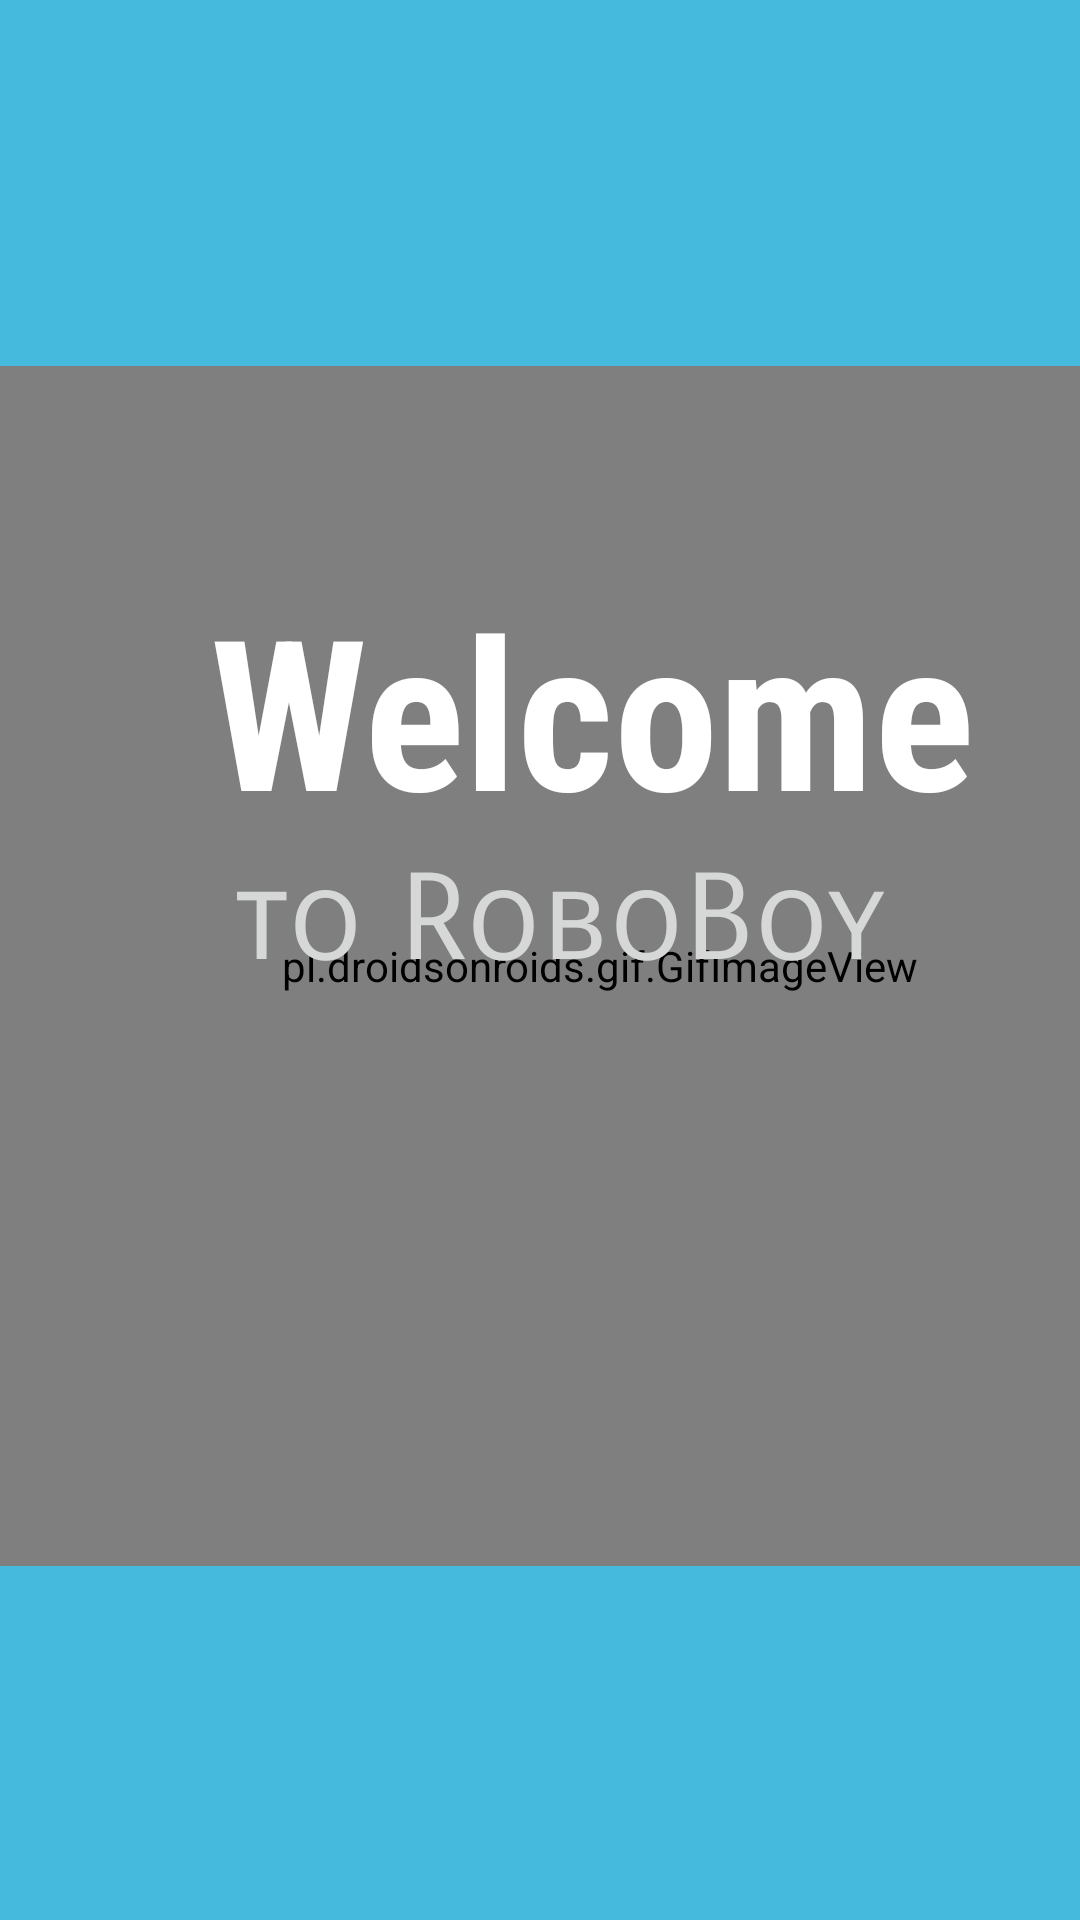

Layout XML and referenced resources for this Android screen:
<!-- AndroidManifest.xml: application theme AppTheme -->
<!-- res/layout/activity_welcome.xml -->
<?xml version="1.0" encoding="utf-8"?>
<android.support.constraint.ConstraintLayout xmlns:android="http://schemas.android.com/apk/res/android"
    xmlns:app="http://schemas.android.com/apk/res-auto"
    xmlns:tools="http://schemas.android.com/tools"
    android:layout_width="match_parent"
    android:layout_height="match_parent"
    android:background="@color/welcomeBackground"
    tools:context=".WelcomeActivity">

    <pl.droidsonroids.gif.GifImageView
        android:id="@+id/gifImageView"
        android:layout_width="400dp"
        android:layout_height="400dp"
        android:background="@color/welcomeBackground"
        android:src="@drawable/welcome_robot"
        app:layout_constraintBottom_toBottomOf="parent"
        app:layout_constraintEnd_toEndOf="parent"
        app:layout_constraintHorizontal_bias="0.0"
        app:layout_constraintStart_toStartOf="parent"
        app:layout_constraintTop_toTopOf="parent"
        app:layout_constraintVertical_bias="0.508" />

    <TextView
        android:id="@+id/Welcome"
        android:layout_width="wrap_content"
        android:layout_height="wrap_content"
        android:layout_marginBottom="8dp"
        android:layout_marginEnd="8dp"
        android:layout_marginStart="8dp"
        android:layout_marginTop="8dp"
        android:fontFamily="sans-serif-condensed"
        android:text="@string/welcome"
        android:textAppearance="@style/TextAppearance.AppCompat.Large"
        android:textColor="@android:color/white"
        android:textSize="70sp"
        android:textStyle="bold"
        app:layout_constraintBottom_toBottomOf="parent"
        app:layout_constraintEnd_toEndOf="parent"
        app:layout_constraintHorizontal_bias="0.693"
        app:layout_constraintStart_toStartOf="parent"
        app:layout_constraintTop_toTopOf="parent"
        app:layout_constraintVertical_bias="0.342" />

    <TextView
        android:id="@+id/subWelcome"
        android:layout_width="wrap_content"
        android:layout_height="wrap_content"
        android:layout_marginStart="8dp"
        android:fontFamily="sans-serif-smallcaps"
        android:text="@string/to_roboboy"
        android:textAppearance="@style/TextAppearance.AppCompat.Display3"
        android:textColor="?attr/colorButtonNormal"
        android:textSize="40sp"
        app:layout_constraintStart_toStartOf="@+id/Welcome"
        app:layout_constraintTop_toBottomOf="@+id/Welcome" />

</android.support.constraint.ConstraintLayout>
<!-- resources referenced by this layout -->
<resources>
  <color name="welcomeBackground">#45BADD</color>
  <!-- drawable welcome_robot: gif bitmap (drawable, 651883 bytes) -->
  <string name="to_roboboy">to RoboBoy</string>
  <string name="welcome">Welcome</string>
  <style name="AppTheme" parent="Theme.AppCompat.Light.DarkActionBar">
          
          <item name="colorPrimary">@color/colorPrimary</item>
          <item name="colorPrimaryDark">@color/colorPrimaryDark</item>
          <item name="colorAccent">@color/colorAccent</item>
      </style>
  /&gt;
  <color name="colorPrimary">#2196f3</color>
  <color name="colorPrimaryDark">#1565c0</color>
  <color name="colorAccent">#0d47a1</color>
</resources>
